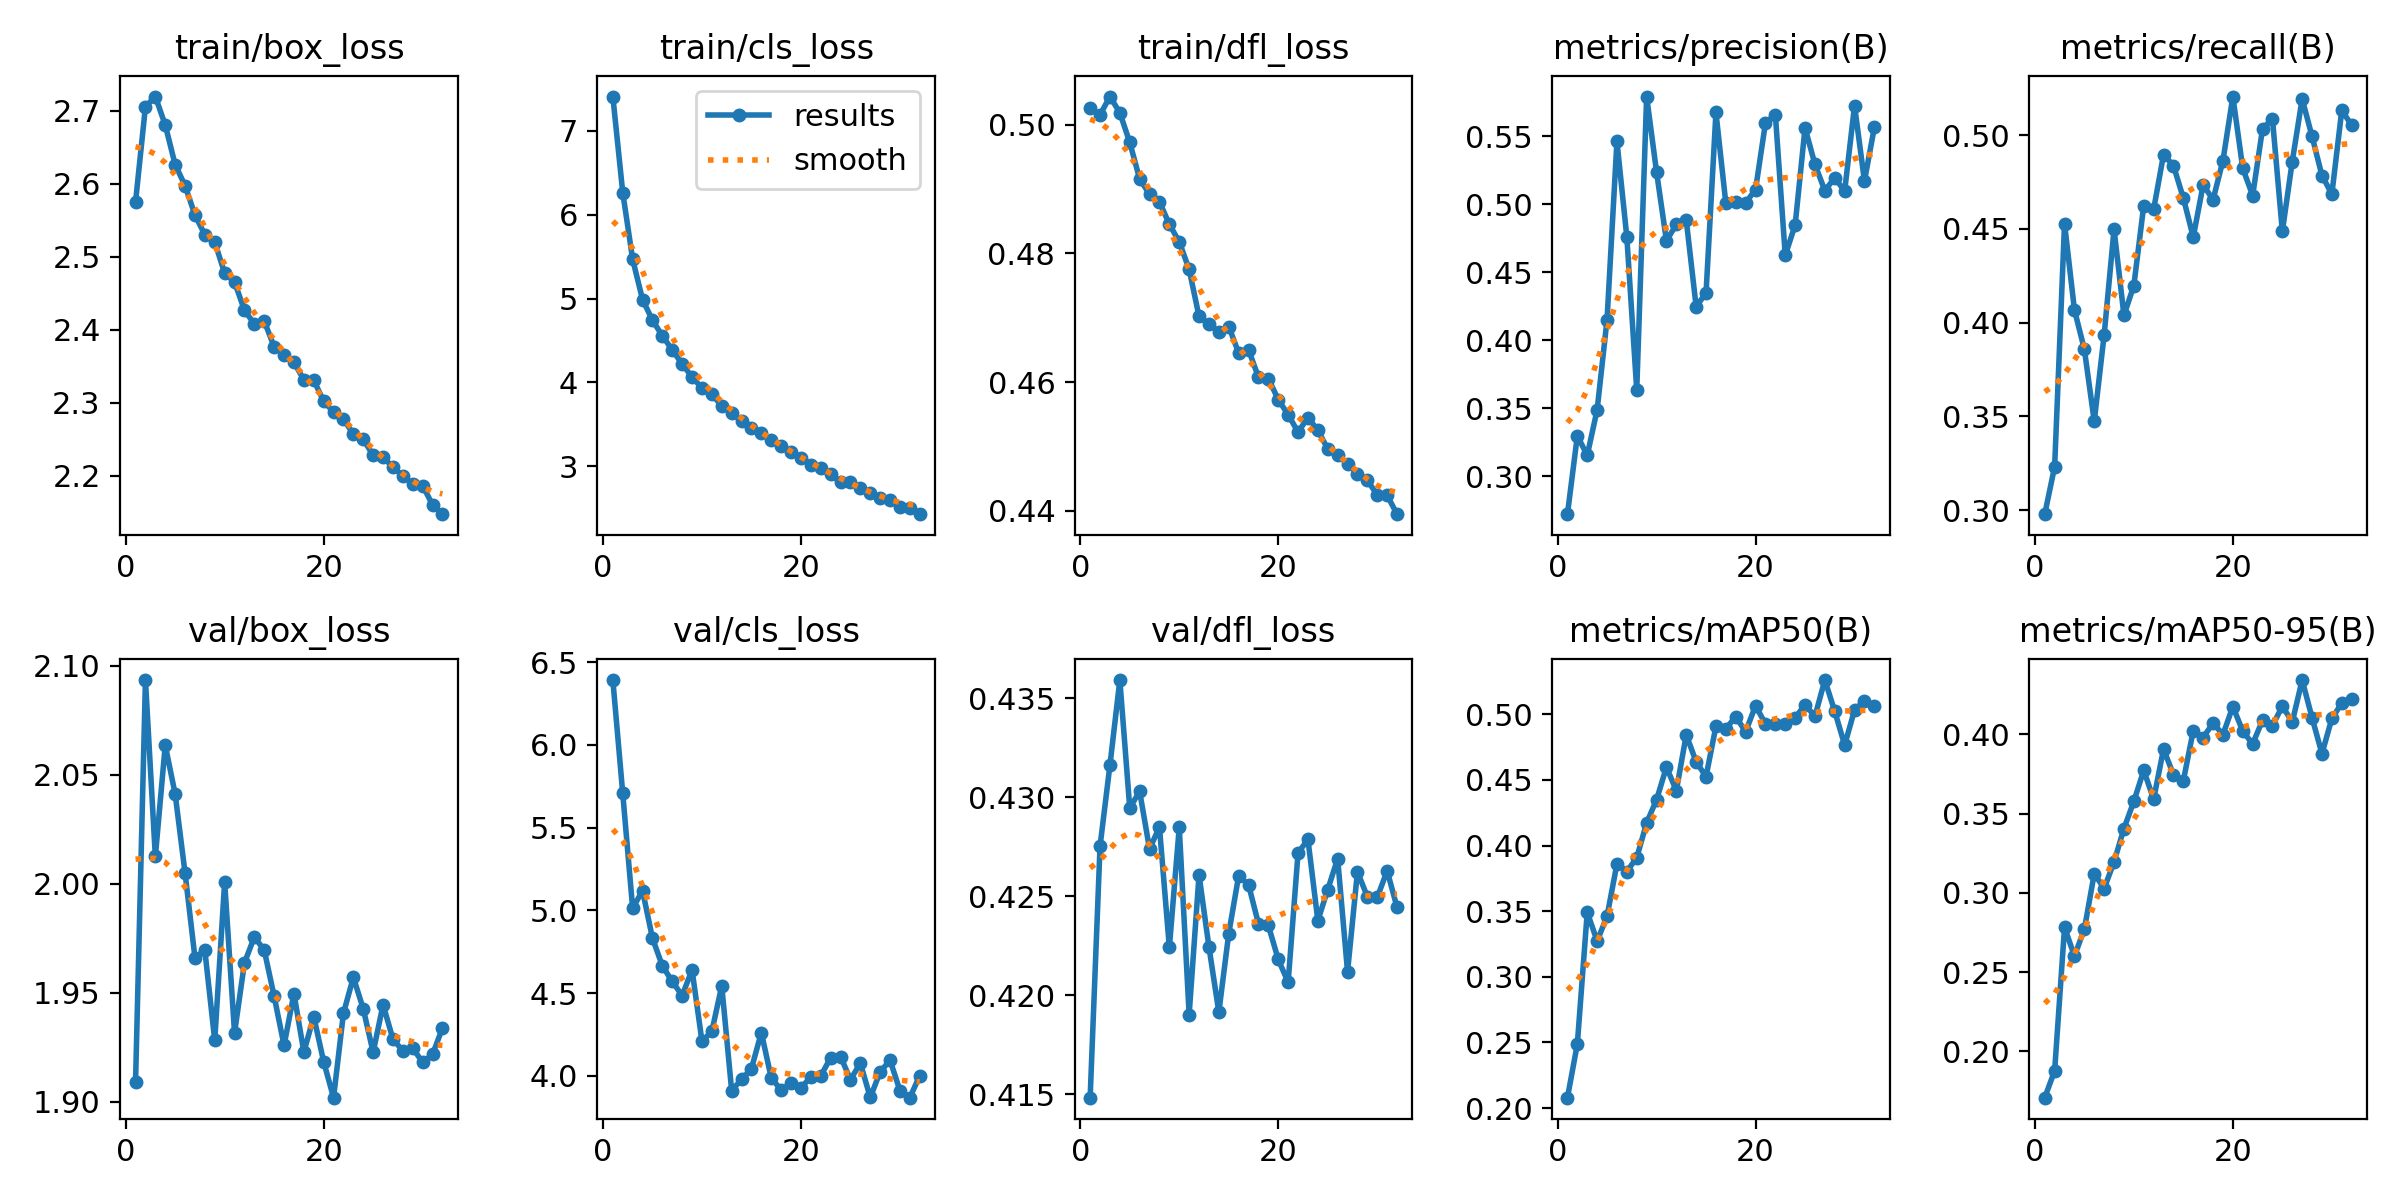

Values plotted in this chart, from the file beside it:
epoch, time, train/box_loss, train/cls_loss, train/dfl_loss, metrics/precision(B), metrics/recall(B), metrics/mAP50(B), metrics/mAP50-95(B), val/box_loss, val/cls_loss, val/dfl_loss, lr/pg0, lr/pg1, lr/pg2
1, 985, 2.575, 7.408, 0.5026, 0.2722, 0.2978, 0.2079, 0.1707, 1.909, 6.392, 0.4148, 0.00813, 0.00813, 0.00813
2, 1845, 2.706, 6.264, 0.5015, 0.3298, 0.3231, 0.2488, 0.1877, 2.093, 5.707, 0.4275, 0.0099, 0.0099, 0.0099
3, 2693, 2.719, 5.469, 0.5044, 0.3154, 0.4528, 0.3492, 0.2782, 2.012, 5.012, 0.4316, 0.009801, 0.009801, 0.009801
4, 3543, 2.68, 4.988, 0.5018, 0.3489, 0.4068, 0.3272, 0.2601, 2.063, 5.119, 0.4359, 0.009701, 0.009701, 0.009701
5, 4391, 2.626, 4.742, 0.4972, 0.4153, 0.3858, 0.3462, 0.277, 2.041, 4.831, 0.4294, 0.009601, 0.009601, 0.009601
6, 5243, 2.597, 4.557, 0.4916, 0.5463, 0.3473, 0.386, 0.3121, 2.005, 4.664, 0.4303, 0.009501, 0.009501, 0.009501
7, 6091, 2.557, 4.389, 0.4892, 0.4759, 0.3934, 0.3802, 0.3027, 1.966, 4.57, 0.4274, 0.009402, 0.009402, 0.009402
8, 6940, 2.53, 4.221, 0.488, 0.3635, 0.4498, 0.3907, 0.3195, 1.969, 4.485, 0.4285, 0.009302, 0.009302, 0.009302
9, 7788, 2.52, 4.066, 0.4845, 0.5794, 0.4039, 0.4173, 0.3406, 1.928, 4.639, 0.4224, 0.009202, 0.009202, 0.009202
10, 8636, 2.477, 3.934, 0.4818, 0.5239, 0.4198, 0.4349, 0.3578, 2.001, 4.209, 0.4285, 0.009103, 0.009103, 0.009103
11, 9487, 2.465, 3.86, 0.4775, 0.4733, 0.4624, 0.4598, 0.3773, 1.932, 4.268, 0.419, 0.009003, 0.009003, 0.009003
12, 10335, 2.426, 3.72, 0.4702, 0.4853, 0.4604, 0.4418, 0.3591, 1.964, 4.544, 0.4261, 0.008903, 0.008903, 0.008903
13, 11185, 2.408, 3.638, 0.469, 0.4886, 0.4896, 0.4843, 0.3907, 1.976, 3.91, 0.4224, 0.008803, 0.008803, 0.008803
14, 12038, 2.412, 3.537, 0.4678, 0.4248, 0.4838, 0.4638, 0.3746, 1.97, 3.977, 0.4191, 0.008704, 0.008704, 0.008704
15, 12884, 2.377, 3.461, 0.4686, 0.4349, 0.4664, 0.4526, 0.3708, 1.948, 4.043, 0.4231, 0.008604, 0.008604, 0.008604
16, 13729, 2.365, 3.403, 0.4645, 0.5676, 0.4456, 0.4909, 0.4024, 1.926, 4.261, 0.426, 0.008504, 0.008504, 0.008504
17, 14573, 2.355, 3.309, 0.465, 0.5008, 0.4735, 0.489, 0.3981, 1.95, 3.986, 0.4256, 0.008405, 0.008405, 0.008405
18, 15422, 2.331, 3.246, 0.4608, 0.5016, 0.4656, 0.4982, 0.4072, 1.923, 3.914, 0.4236, 0.008305, 0.008305, 0.008305
19, 16269, 2.331, 3.174, 0.4606, 0.5012, 0.4864, 0.4868, 0.4, 1.939, 3.954, 0.4235, 0.008205, 0.008205, 0.008205
20, 17117, 2.302, 3.104, 0.4573, 0.511, 0.5206, 0.5065, 0.4176, 1.918, 3.926, 0.4218, 0.008105, 0.008105, 0.008105
21, 17964, 2.287, 3.021, 0.4549, 0.5599, 0.4823, 0.4926, 0.4022, 1.902, 3.993, 0.4207, 0.008006, 0.008006, 0.008006
22, 18807, 2.278, 2.975, 0.4522, 0.5662, 0.4678, 0.4928, 0.394, 1.941, 3.999, 0.4272, 0.007906, 0.007906, 0.007906
23, 19651, 2.256, 2.903, 0.4545, 0.4626, 0.5034, 0.4926, 0.409, 1.957, 4.109, 0.4279, 0.007806, 0.007806, 0.007806
24, 20497, 2.25, 2.813, 0.4525, 0.4849, 0.5087, 0.4974, 0.4056, 1.943, 4.116, 0.4238, 0.007707, 0.007707, 0.007707
25, 21343, 2.228, 2.814, 0.4496, 0.5564, 0.4487, 0.5072, 0.4179, 1.923, 3.976, 0.4253, 0.007607, 0.007607, 0.007607
26, 22189, 2.226, 2.741, 0.4486, 0.5295, 0.4859, 0.4985, 0.4078, 1.944, 4.076, 0.4269, 0.007507, 0.007507, 0.007507
27, 23033, 2.211, 2.686, 0.4473, 0.5101, 0.5193, 0.5261, 0.4344, 1.929, 3.868, 0.4212, 0.007407, 0.007407, 0.007407
28, 23882, 2.2, 2.622, 0.4458, 0.5196, 0.4993, 0.5022, 0.4106, 1.923, 4.023, 0.4262, 0.007308, 0.007308, 0.007308
29, 24732, 2.188, 2.593, 0.4447, 0.5099, 0.4785, 0.4766, 0.3879, 1.925, 4.094, 0.425, 0.007208, 0.007208, 0.007208
30, 25577, 2.186, 2.519, 0.4425, 0.5727, 0.4686, 0.5032, 0.4101, 1.918, 3.91, 0.4249, 0.007108, 0.007108, 0.007108
31, 26424, 2.16, 2.499, 0.4424, 0.5172, 0.5132, 0.5104, 0.4198, 1.922, 3.867, 0.4263, 0.007009, 0.007009, 0.007009
32, 27266, 2.147, 2.43, 0.4395, 0.5567, 0.5054, 0.5064, 0.4225, 1.934, 4.001, 0.4244, 0.006909, 0.006909, 0.006909
